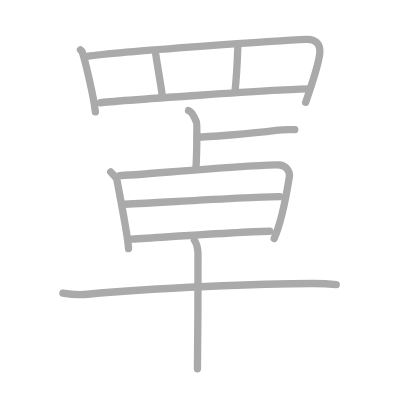
t = 0.00 s
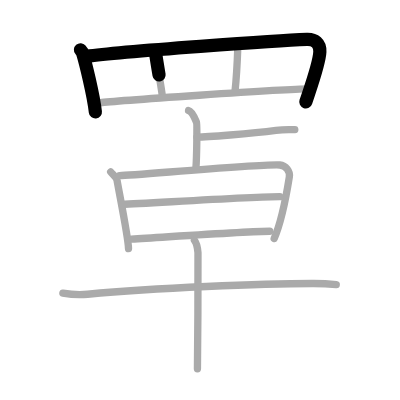
t = 2.50 s
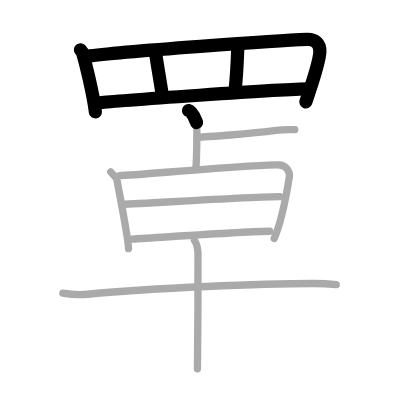
t = 5.25 s
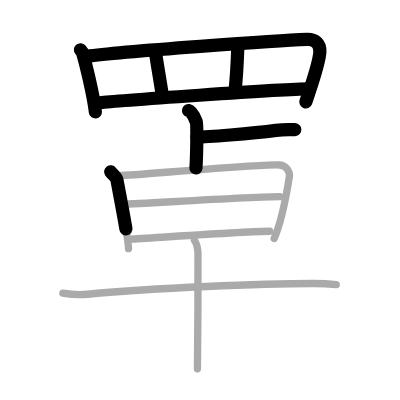
t = 7.75 s
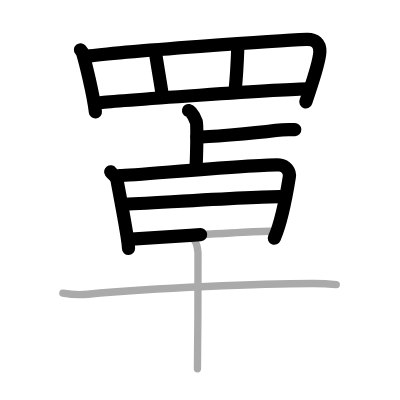
t = 10.50 s
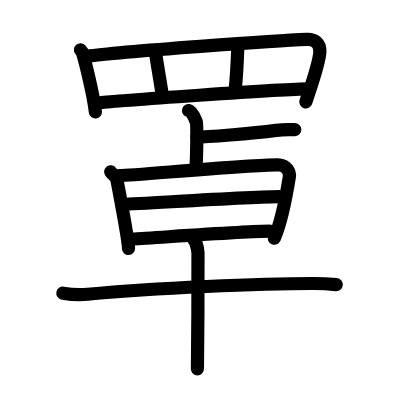
t = 13.00 s

The animated SVG that drew these frames (rendered in a browser with its animation timeline set to each time). Animation: 13 SMIL elements (animate=13); one cycle of 13.00 s.

<?xml version="1.0" standalone="no"?>
<!DOCTYPE svg PUBLIC "-//W3C//DTD SVG 1.1//EN"   "http://www.w3.org/Graphics/SVG/1.1/DTD/svg11.dtd">
<svg width="400px" height="400px"  version="1.1" xmlns="http://www.w3.org/2000/svg">
  <defs>
    <marker id="Triangle" viewBox="0 0 10 10" refX="0" refY="5" markerUnits="strokeWidth" markerWidth="3" style="stroke-opacity:0%;fill:#aaaaaa;" markerHeight="2" orient="auto">
      <path d="M 0 0 L 10 5 L 0 10 z" />
    </marker>
    
    <marker id="Arrow" viewBox="0 0 10 10" refX="5" refY="5" markerUnits="strokeWidth" markerWidth="1.8" style="stroke-opacity:0%;fill:#770000;" markerHeight="2" orient="auto">
      <path d="M 0 4 L 6 4 L 4 1 L 10 5 L 4 9 L 6 6 L 0 6 z" />
        <circle cx="5" cy="5" r="5" />
      </marker>
    
    <marker id="TriangleRed" viewBox="0 0 10 10" refX="0" refY="5" markerUnits="strokeWidth" markerWidth="3" style="stroke-opacity:0%;fill:#CC0000;" markerHeight="2" orient="auto">
      <path d="M 0 0 L 10 5 L 0 10 z" />
    </marker>
    
    <marker id="ArrowRed" viewBox="0 0 10 10" refX="5" refY="5" markerUnits="strokeWidth" markerWidth="1.8" style="stroke-opacity:0%;fill:#CC0000;" markerHeight="2" orient="auto">
      <path d="M 0 4 L 6 4 L 4 1 L 10 5 L 4 9 L 6 6 L 0 6 z" />
        <circle cx="5" cy="5" r="5" />
      </marker>
    
  </defs>
  
  <path style="fill:#ffffff; fill-opacity:100%; fill-rule:evenodd; stroke-width:0;" d="M 0 0 L 400px 0 L 400px 400px L 0 400px L 0 0" />

  <g transform="scale(3.6697247706422 3.6697247706422)">
<path style="fill:none; fill-opacity:0%; fill-rule:evenodd; stroke:#aaaaaa; stroke-opacity:100%; stroke-width: 1.5pt; stroke-linejoin:round; stroke-linecap:round;" d="M21.93 13.57c0.23 0.27 0.46 0.49 0.56 0.82c0.79 2.64 2.96 11.37 3.5 16.11"></path>
<path style="fill:none; fill-opacity:0%; fill-rule:evenodd; stroke:#aaaaaa; stroke-opacity:100%; stroke-width: 1.5pt; stroke-linejoin:round; stroke-linecap:round;" d="M23.72 15.36C32.75 14 77 11 83.61 10.73c2.15-0.09 3.64 1.02 3.55 3.38c-0.12 3.14-2.4 9.35-3.86 13.77"></path>
<path style="fill:none; fill-opacity:0%; fill-rule:evenodd; stroke:#aaaaaa; stroke-opacity:100%; stroke-width: 1.5pt; stroke-linejoin:round; stroke-linecap:round;" d="M42.42 14.61c0.2 1.72 1.62 9.65 1.82 11.58"></path>
<path style="fill:none; fill-opacity:0%; fill-rule:evenodd; stroke:#aaaaaa; stroke-opacity:100%; stroke-width: 1.5pt; stroke-linejoin:round; stroke-linecap:round;" d="M64.81 12.79c-0.1 2.86-0.58 10.33-0.77 12.09"></path>
<path style="fill:none; fill-opacity:0%; fill-rule:evenodd; stroke:#aaaaaa; stroke-opacity:100%; stroke-width: 1.5pt; stroke-linejoin:round; stroke-linecap:round;" d="M27.36 28c3.08-0.43 49.89-3.75 56.81-3.76"></path>
<path style="fill:none; fill-opacity:0%; fill-rule:evenodd; stroke:#aaaaaa; stroke-opacity:100%; stroke-width: 1.5pt; stroke-linejoin:round; stroke-linecap:round;" d="M51.38 30.13c1.1 0.23 1.93 2.71 2.15 3.17c0.22 0.46 0.08 9.65-0.14 12.5"></path>
<path style="fill:none; fill-opacity:0%; fill-rule:evenodd; stroke:#aaaaaa; stroke-opacity:100%; stroke-width: 1.5pt; stroke-linejoin:round; stroke-linecap:round;" d="M53.66 37.35c2.4 0 14.54-0.88 21.55-1.81c2.51-0.33 3.62-0.15 5.12-0.23"></path>
<path style="fill:none; fill-opacity:0%; fill-rule:evenodd; stroke:#aaaaaa; stroke-opacity:100%; stroke-width: 1.5pt; stroke-linejoin:round; stroke-linecap:round;" d="M30.16 46.83c0.66 0.9 1.54 1.19 1.75 2.4c0.57 3.3 3.09 15.75 3.11 18.52"></path>
<path style="fill:none; fill-opacity:0%; fill-rule:evenodd; stroke:#aaaaaa; stroke-opacity:100%; stroke-width: 1.5pt; stroke-linejoin:round; stroke-linecap:round;" d="M32.59 47.87c4.58-0.15 39.52-3.28 43.66-2.91c1.64 0.15 2.84 1.69 2.59 3.27C78 53.5 76.87 60.04 74.72 65"></path>
<path style="fill:none; fill-opacity:0%; fill-rule:evenodd; stroke:#aaaaaa; stroke-opacity:100%; stroke-width: 1.5pt; stroke-linejoin:round; stroke-linecap:round;" d="M33.26 55.69c7.82-0.33 35.99-2.1 43-2.1"></path>
<path style="fill:none; fill-opacity:0%; fill-rule:evenodd; stroke:#aaaaaa; stroke-opacity:100%; stroke-width: 1.5pt; stroke-linejoin:round; stroke-linecap:round;" d="M35.82 65.15c11.12-0.67 32.03-2.14 37.68-2.14"></path>
<path style="fill:none; fill-opacity:0%; fill-rule:evenodd; stroke:#aaaaaa; stroke-opacity:100%; stroke-width: 1.5pt; stroke-linejoin:round; stroke-linecap:round;" d="M17.13 79.88c1.76 0.3 5 0.46 6.74 0.3c18.38-1.68 47.29-2.95 61.6-2.93c2.93 0 4.69 0.15 6.16 0.3"></path>
<path style="fill:none; fill-opacity:0%; fill-rule:evenodd; stroke:#aaaaaa; stroke-opacity:100%; stroke-width: 1.5pt; stroke-linejoin:round; stroke-linecap:round;" d="M52.98 65.5c0.44 0.51 0.88 2.34 0.97 3.37c0.09 1.03-0.06 25.22-0.15 31.63"></path>

<path style="fill:none; fill-opacity:0%; fill-rule:evenodd; stroke:#000000; stroke-opacity:100%; stroke-width: 2.7pt; stroke-linejoin:round; stroke-linecap:round;" d="M21.93 13.57c0.23 0.27 0.46 0.49 0.56 0.82c0.79 2.64 2.96 11.37 3.5 16.11" pathLength="100" stroke-dashoffset="100" stroke-dasharray="100 105"><animate id="dashAnim1" attributeName="stroke-dashoffset" from="100" to="0" dur="1s" calcMode="linear" fill="freeze"/></path>
<path style="fill:none; fill-opacity:0%; fill-rule:evenodd; stroke:#000000; stroke-opacity:100%; stroke-width: 2.7pt; stroke-linejoin:round; stroke-linecap:round;" d="M23.72 15.36C32.75 14 77 11 83.61 10.73c2.15-0.09 3.64 1.02 3.55 3.38c-0.12 3.14-2.4 9.35-3.86 13.77" pathLength="100" stroke-dashoffset="100" stroke-dasharray="100 105"><animate id="dashAnim2" attributeName="stroke-dashoffset" from="100" to="0" dur="1s" calcMode="linear" begin="dashAnim1.end" fill="freeze"/></path>
<path style="fill:none; fill-opacity:0%; fill-rule:evenodd; stroke:#000000; stroke-opacity:100%; stroke-width: 2.7pt; stroke-linejoin:round; stroke-linecap:round;" d="M42.42 14.61c0.2 1.72 1.62 9.65 1.82 11.58" pathLength="100" stroke-dashoffset="100" stroke-dasharray="100 105"><animate id="dashAnim3" attributeName="stroke-dashoffset" from="100" to="0" dur="1s" calcMode="linear" begin="dashAnim2.end" fill="freeze"/></path>
<path style="fill:none; fill-opacity:0%; fill-rule:evenodd; stroke:#000000; stroke-opacity:100%; stroke-width: 2.7pt; stroke-linejoin:round; stroke-linecap:round;" d="M64.81 12.79c-0.1 2.86-0.58 10.33-0.77 12.09" pathLength="100" stroke-dashoffset="100" stroke-dasharray="100 105"><animate id="dashAnim4" attributeName="stroke-dashoffset" from="100" to="0" dur="1s" calcMode="linear" begin="dashAnim3.end" fill="freeze"/></path>
<path style="fill:none; fill-opacity:0%; fill-rule:evenodd; stroke:#000000; stroke-opacity:100%; stroke-width: 2.7pt; stroke-linejoin:round; stroke-linecap:round;" d="M27.36 28c3.08-0.43 49.89-3.75 56.81-3.76" pathLength="100" stroke-dashoffset="100" stroke-dasharray="100 105"><animate id="dashAnim5" attributeName="stroke-dashoffset" from="100" to="0" dur="1s" calcMode="linear" begin="dashAnim4.end" fill="freeze"/></path>
<path style="fill:none; fill-opacity:0%; fill-rule:evenodd; stroke:#000000; stroke-opacity:100%; stroke-width: 2.7pt; stroke-linejoin:round; stroke-linecap:round;" d="M51.38 30.13c1.1 0.23 1.93 2.71 2.15 3.17c0.22 0.46 0.08 9.65-0.14 12.5" pathLength="100" stroke-dashoffset="100" stroke-dasharray="100 105"><animate id="dashAnim6" attributeName="stroke-dashoffset" from="100" to="0" dur="1s" calcMode="linear" begin="dashAnim5.end" fill="freeze"/></path>
<path style="fill:none; fill-opacity:0%; fill-rule:evenodd; stroke:#000000; stroke-opacity:100%; stroke-width: 2.7pt; stroke-linejoin:round; stroke-linecap:round;" d="M53.66 37.35c2.4 0 14.54-0.88 21.55-1.81c2.51-0.33 3.62-0.15 5.12-0.23" pathLength="100" stroke-dashoffset="100" stroke-dasharray="100 105"><animate id="dashAnim7" attributeName="stroke-dashoffset" from="100" to="0" dur="1s" calcMode="linear" begin="dashAnim6.end" fill="freeze"/></path>
<path style="fill:none; fill-opacity:0%; fill-rule:evenodd; stroke:#000000; stroke-opacity:100%; stroke-width: 2.7pt; stroke-linejoin:round; stroke-linecap:round;" d="M30.16 46.83c0.66 0.9 1.54 1.19 1.75 2.4c0.57 3.3 3.09 15.75 3.11 18.52" pathLength="100" stroke-dashoffset="100" stroke-dasharray="100 105"><animate id="dashAnim8" attributeName="stroke-dashoffset" from="100" to="0" dur="1s" calcMode="linear" begin="dashAnim7.end" fill="freeze"/></path>
<path style="fill:none; fill-opacity:0%; fill-rule:evenodd; stroke:#000000; stroke-opacity:100%; stroke-width: 2.7pt; stroke-linejoin:round; stroke-linecap:round;" d="M32.59 47.87c4.58-0.15 39.52-3.28 43.66-2.91c1.64 0.15 2.84 1.69 2.59 3.27C78 53.5 76.87 60.04 74.72 65" pathLength="100" stroke-dashoffset="100" stroke-dasharray="100 105"><animate id="dashAnim9" attributeName="stroke-dashoffset" from="100" to="0" dur="1s" calcMode="linear" begin="dashAnim8.end" fill="freeze"/></path>
<path style="fill:none; fill-opacity:0%; fill-rule:evenodd; stroke:#000000; stroke-opacity:100%; stroke-width: 2.7pt; stroke-linejoin:round; stroke-linecap:round;" d="M33.26 55.69c7.82-0.33 35.99-2.1 43-2.1" pathLength="100" stroke-dashoffset="100" stroke-dasharray="100 105"><animate id="dashAnim10" attributeName="stroke-dashoffset" from="100" to="0" dur="1s" calcMode="linear" begin="dashAnim9.end" fill="freeze"/></path>
<path style="fill:none; fill-opacity:0%; fill-rule:evenodd; stroke:#000000; stroke-opacity:100%; stroke-width: 2.7pt; stroke-linejoin:round; stroke-linecap:round;" d="M35.82 65.15c11.12-0.67 32.03-2.14 37.68-2.14" pathLength="100" stroke-dashoffset="100" stroke-dasharray="100 105"><animate id="dashAnim11" attributeName="stroke-dashoffset" from="100" to="0" dur="1s" calcMode="linear" begin="dashAnim10.end" fill="freeze"/></path>
<path style="fill:none; fill-opacity:0%; fill-rule:evenodd; stroke:#000000; stroke-opacity:100%; stroke-width: 2.7pt; stroke-linejoin:round; stroke-linecap:round;" d="M17.13 79.88c1.76 0.3 5 0.46 6.74 0.3c18.38-1.68 47.29-2.95 61.6-2.93c2.93 0 4.69 0.15 6.16 0.3" pathLength="100" stroke-dashoffset="100" stroke-dasharray="100 105"><animate id="dashAnim12" attributeName="stroke-dashoffset" from="100" to="0" dur="1s" calcMode="linear" begin="dashAnim11.end" fill="freeze"/></path>
<path style="fill:none; fill-opacity:0%; fill-rule:evenodd; stroke:#000000; stroke-opacity:100%; stroke-width: 2.7pt; stroke-linejoin:round; stroke-linecap:round;" d="M52.98 65.5c0.44 0.51 0.88 2.34 0.97 3.37c0.09 1.03-0.06 25.22-0.15 31.63" pathLength="100" stroke-dashoffset="100" stroke-dasharray="100 105"><animate id="dashAnim13" attributeName="stroke-dashoffset" from="100" to="0" dur="1s" calcMode="linear" begin="dashAnim12.end" fill="freeze"/></path>

</g>

</svg>  
          
